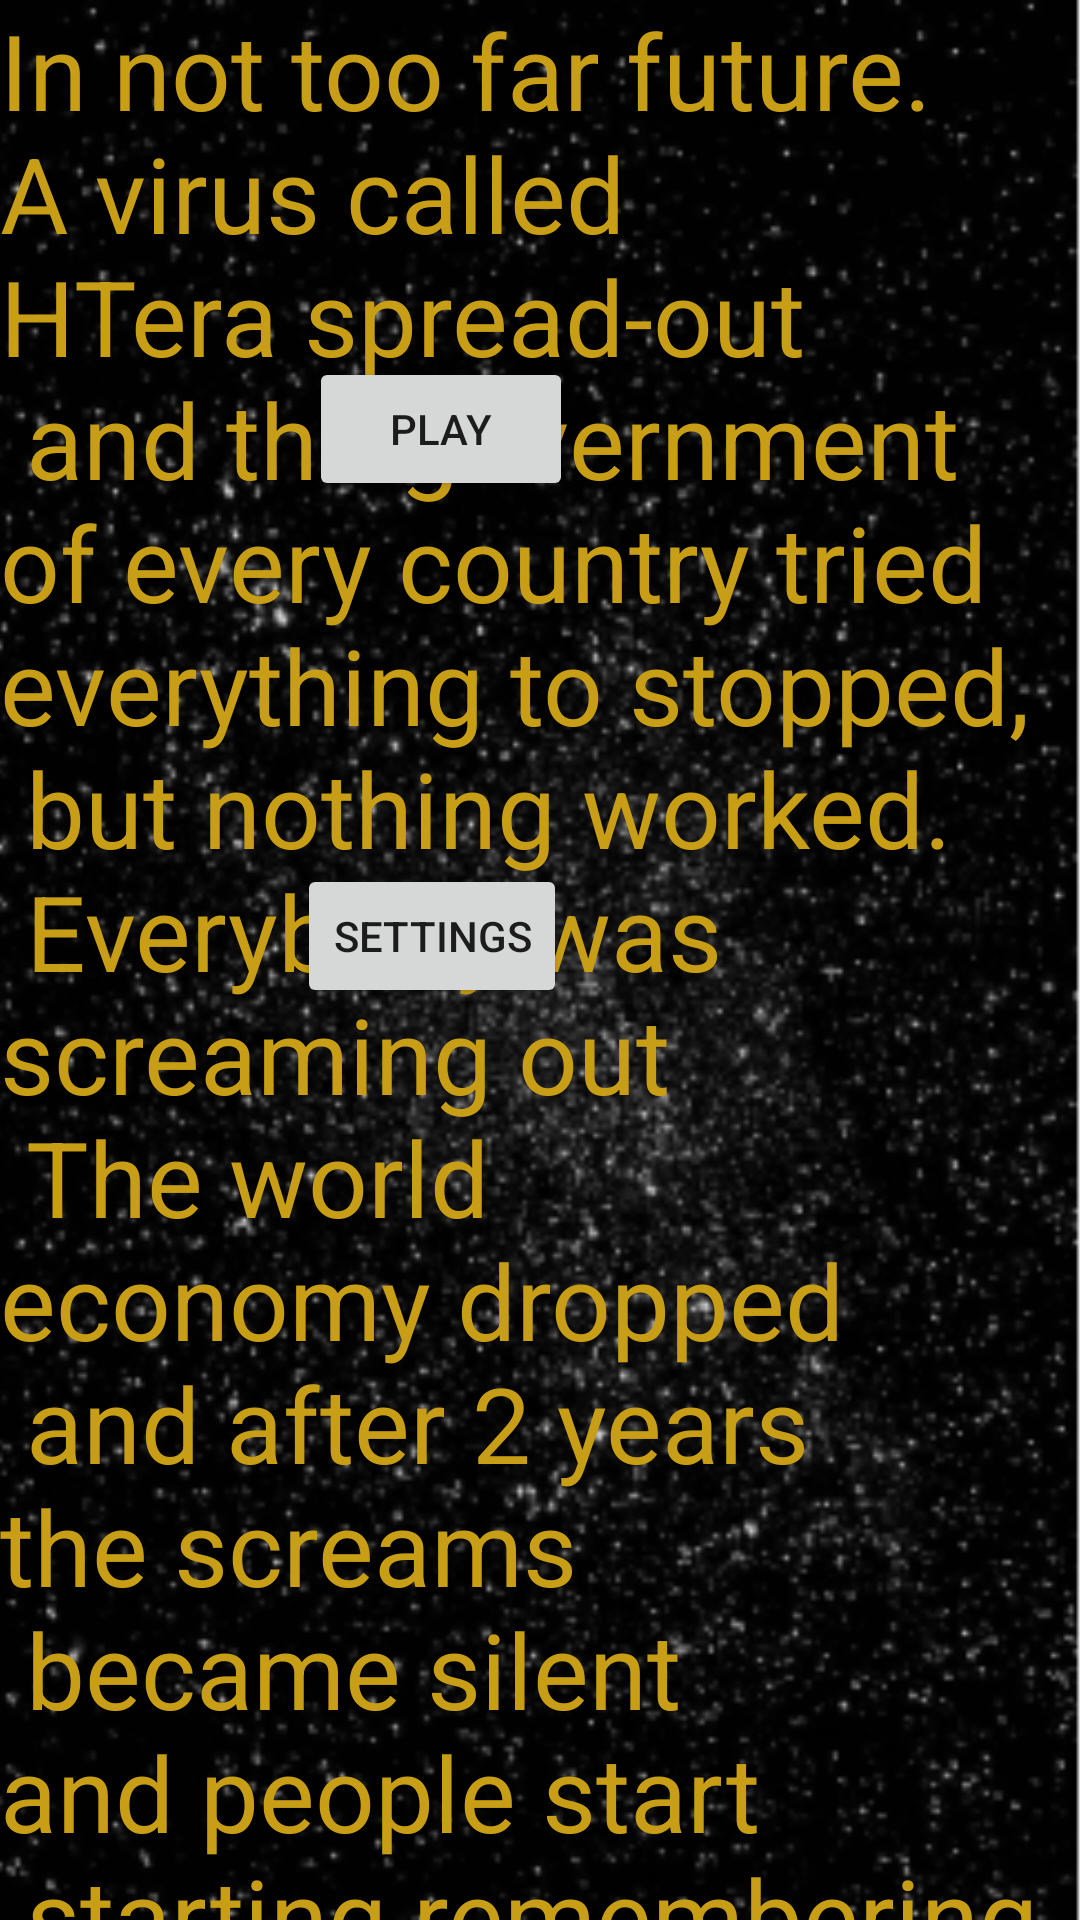

This screen was rendered from an Android layout file. Write that file and the resources it references.
<!-- AndroidManifest.xml: application theme AppTheme -->
<!-- res/layout/activity_main2.xml -->
<?xml version="1.0" encoding="utf-8"?>
<RelativeLayout xmlns:android="http://schemas.android.com/apk/res/android"
    xmlns:app="http://schemas.android.com/apk/res-auto"
    android:id="@+id/ccl"
    xmlns:tools="http://schemas.android.com/tools"
    android:layout_width="match_parent"
    android:layout_height="match_parent"
    tools:context=".Main2Activity">

    <ImageView
        android:id="@+id/imageView"
        android:layout_width="match_parent"
        android:layout_height="match_parent"
        android:layout_alignParentEnd="true"
        android:layout_alignParentBottom="true"
        android:layout_marginEnd="0dp"
        android:layout_marginBottom="0dp"
        android:scaleType="centerCrop"
        app:layout_constraintBottom_toBottomOf="parent"
        app:layout_constraintEnd_toEndOf="parent"
        app:layout_constraintHorizontal_bias="1.0"
        app:layout_constraintStart_toStartOf="parent"
        app:layout_constraintTop_toTopOf="parent"
        app:layout_constraintVertical_bias="0.0"
        app:srcCompat="@drawable/stars_foreground" />

    <TextView
        android:id="@+id/textView"
        android:layout_width="wrap_content"
        android:layout_height="wrap_content"
        android:breakStrategy="balanced"
        android:text="@string/intro"
        android:textColor="@color/yellow"
        android:textSize="35sp"
        app:layout_constraintBottom_toBottomOf="parent"
        app:layout_constraintEnd_toEndOf="parent"
        app:layout_constraintHorizontal_bias="0.0"
        app:layout_constraintStart_toStartOf="parent"
        app:layout_constraintTop_toTopOf="parent"
        app:layout_constraintVertical_bias="0.0" />

    <Button
        android:id="@+id/button"
        android:layout_width="wrap_content"
        android:layout_height="wrap_content"
        android:layout_alignParentEnd="true"
        android:layout_alignParentBottom="true"
        android:layout_marginEnd="169dp"
        android:layout_marginBottom="473dp"
        android:text="Play" />

    <Button
        android:id="@+id/button2"
        android:layout_width="wrap_content"
        android:layout_height="wrap_content"
        android:layout_alignParentEnd="true"
        android:layout_alignParentBottom="true"
        android:layout_marginEnd="171dp"
        android:layout_marginBottom="304dp"
        android:text="Settings" />

</RelativeLayout>
<!-- resources referenced by this layout -->
<resources>
  <color name="yellow">#C99E17</color>
  <!-- drawable stars_foreground: png bitmap (drawable, 86785 bytes) -->
  <string name="intro">In not too far future.
          \nA virus called HTera spread-out
          \n and the government of every
          country tried everything to stopped, \n
          but nothing worked. \n
          Everybody was screaming out \n
          The world economy dropped \n
          and after 2 years the screams \n
          became silent and people start \n
          starting remembering how it was \n
          to live a life. But that was not the end,\n
          the virus started spreading again, it \n
          looked advanced as if it was waiting\n
          for the time to attack. \n
          That is when I started building a time machine \n
          to see where it went wrong in the future....
      </string>
  <style name="AppTheme" parent="Theme.AppCompat.Light.DarkActionBar">
          
          <item name="colorPrimary">@color/colorPrimary</item>
          <item name="colorPrimaryDark">@color/colorPrimaryDark</item>
          <item name="colorAccent">@color/colorAccent</item>
          <item name="android:windowTranslucentNavigation">true</item>
          <item name="android:windowTranslucentStatus">true</item>
      </style>
  <color name="colorPrimary">#008577</color>
  <color name="colorPrimaryDark">#00574B</color>
  <color name="colorAccent">#D81B60</color>
</resources>
